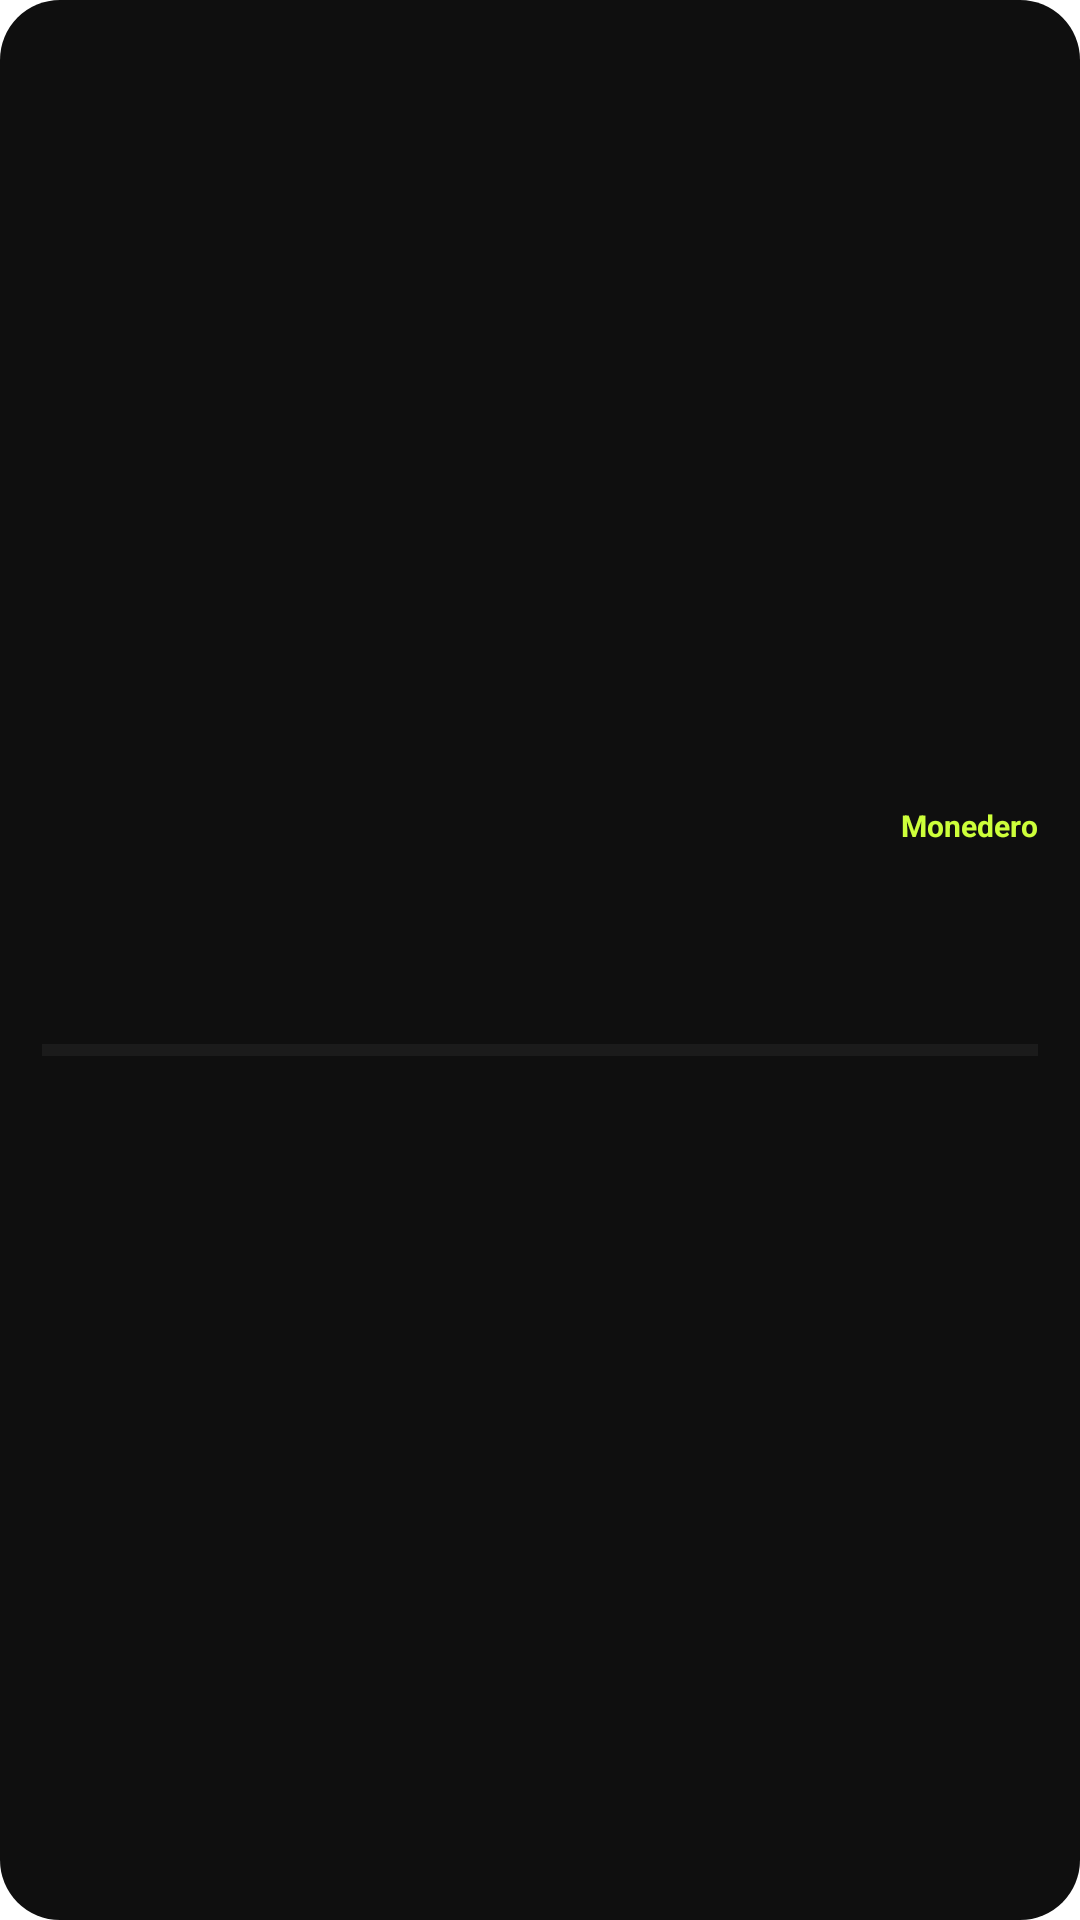

Reconstruct the res/layout file that produces this screen, plus the resources it refers to.
<!-- AndroidManifest.xml: fallback theme Theme.MaterialComponents.DayNight.NoActionBar -->
<!-- res/layout/pulpo_budget_widget.xml -->
<?xml version="1.0" encoding="utf-8"?>
<LinearLayout xmlns:android="http://schemas.android.com/apk/res/android"
    android:id="@+id/widget_root"
    android:layout_width="match_parent"
    android:layout_height="match_parent"
    android:background="@drawable/pulpo_widget_bg"
    android:gravity="center_vertical"
    android:orientation="vertical"
    android:padding="14dp">

    <LinearLayout
        android:layout_width="match_parent"
        android:layout_height="wrap_content"
        android:orientation="horizontal">

        <TextView
            android:id="@+id/widget_month"
            android:layout_width="0dp"
            android:layout_height="wrap_content"
            android:layout_weight="1"
            android:textColor="#99FFFFFF"
            android:textSize="10sp" />

        <TextView
            android:layout_width="wrap_content"
            android:layout_height="wrap_content"
            android:text="Monedero"
            android:textColor="#CDFF3A"
            android:textSize="10sp"
            android:textStyle="bold" />
    </LinearLayout>

    <TextView
        android:id="@+id/widget_left_label"
        android:layout_width="wrap_content"
        android:layout_height="wrap_content"
        android:layout_marginTop="8dp"
        android:textColor="#99FFFFFF"
        android:textSize="10sp" />

    <TextView
        android:id="@+id/widget_budget_left"
        android:layout_width="wrap_content"
        android:layout_height="wrap_content"
        android:textColor="#CDFF3A"
        android:textSize="24sp"
        android:textStyle="bold" />

    <ProgressBar
        android:id="@+id/widget_progress"
        style="?android:attr/progressBarStyleHorizontal"
        android:layout_width="match_parent"
        android:layout_height="8dp"
        android:layout_marginTop="10dp"
        android:max="100"
        android:progressTint="#CDFF3A"
        android:progressBackgroundTint="#33FFFFFF" />

    <TextView
        android:id="@+id/widget_percent"
        android:layout_width="wrap_content"
        android:layout_height="wrap_content"
        android:layout_marginTop="4dp"
        android:textColor="#99FFFFFF"
        android:textSize="10sp" />
</LinearLayout>
<!-- resources referenced by this layout -->
<resources>
  <!-- drawable pulpo_widget_bg (drawable) -->
  <?xml version="1.0" encoding="utf-8"?>
  
  <shape xmlns:android="http://schemas.android.com/apk/res/android"
      android:shape="rectangle">
      <solid android:color="#0F0F0F" />
      <corners android:radius="20dp" />
  </shape>
</resources>
